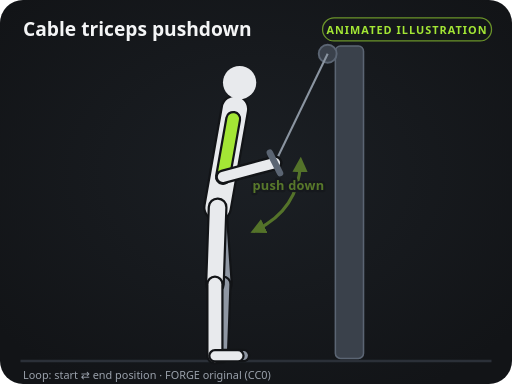
t = 0.00 s
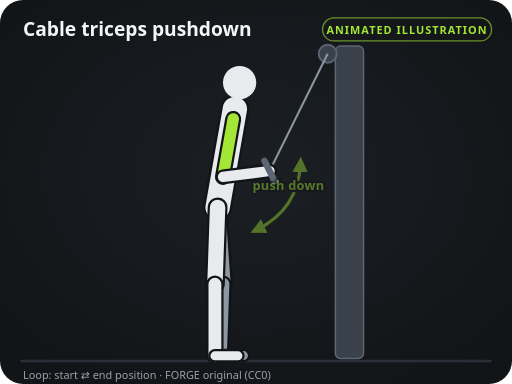
t = 0.40 s
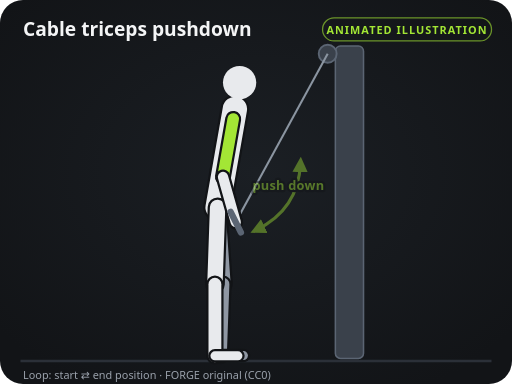
t = 1.20 s
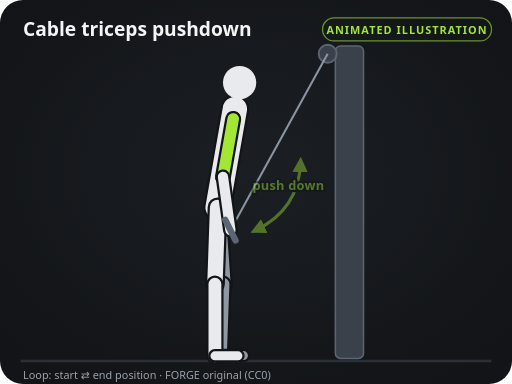
t = 1.60 s
t = 2.00 s: frame unchanged from t = 1.20 s, image omitted
t = 2.80 s: frame unchanged from t = 0.40 s, image omitted

The animated SVG that drew these frames (rendered in a browser with its animation timeline set to each time). Animation: 14 SMIL elements (animate=14); one cycle of 3.20 s, repeats indefinitely.

<svg xmlns="http://www.w3.org/2000/svg" viewBox="0 0 400 300" width="400" height="300" role="img" aria-labelledby="t d">
<title id="t">Cable triceps pushdown — instructional illustration</title>
<desc id="d">Original FORGE diagram (CC0). Loops between the start and end positions.</desc>
<defs>
<marker id="ah" viewBox="0 0 10 10" refX="6" refY="5" markerWidth="5" markerHeight="5" orient="auto-start-reverse"><path d="M0,0 L10,5 L0,10 z" fill="#a3e635"/></marker>
<marker id="ahs" viewBox="0 0 10 10" refX="6" refY="5" markerWidth="5" markerHeight="5" orient="auto-start-reverse"><path d="M0,0 L10,5 L0,10 z" fill="#a3e635"/></marker>
<radialGradient id="glow" cx="50%" cy="45%" r="65%"><stop offset="0" stop-color="#1b1f24"/><stop offset="1" stop-color="#121417"/></radialGradient>
</defs>
<rect width="400" height="300" rx="18" fill="url(#glow)"/>
<line x1="16" y1="282" x2="384" y2="282" stroke="#2b3038" stroke-width="2"/>
<text x="18" y="28" fill="#f4f5f6" font-size="15" font-weight="700" font-family="system-ui, -apple-system, Segoe UI, Roboto, sans-serif">Cable triceps pushdown</text>
<rect x="252" y="14" width="132" height="18" rx="9" fill="none" stroke="#a3e635" stroke-opacity="0.6"/>
<text x="318" y="26.5" fill="#a3e635" font-size="8.5" font-weight="700" text-anchor="middle" letter-spacing="0.8" font-family="system-ui, -apple-system, Segoe UI, Roboto, sans-serif">ANIMATED ILLUSTRATION</text>
<rect x="262" y="36" width="22" height="244" fill="#3a414b" rx="4" stroke="#5b6573" stroke-width="1.2"></rect><circle cx="256" cy="42" r="7" fill="#3a414b" stroke="#5b6573" stroke-width="1.5"></circle><line x1="256" y1="42" x2="214.8" y2="127.3" stroke="#8b95a1" stroke-width="1.6"><animate attributeName="x2" values="214.8;180;214.8" keyTimes="0;0.5;1" calcMode="spline" keySplines="0.45 0 0.55 1;0.45 0 0.55 1" dur="3.2s" repeatCount="indefinite"/><animate attributeName="y2" values="127.3;179.8;127.3" keyTimes="0;0.5;1" calcMode="spline" keySplines="0.45 0 0.55 1;0.45 0 0.55 1" dur="3.2s" repeatCount="indefinite"/></line><line x1="170" y1="162" x2="174.2" y2="221.9" stroke="#121417" stroke-width="15.5" stroke-linecap="round"></line><line x1="170" y1="162" x2="174.2" y2="221.9" stroke="#8f97a3" stroke-width="12" stroke-linecap="round"></line><line x1="174.2" y1="221.9" x2="172.2" y2="277.8" stroke="#121417" stroke-width="13.5" stroke-linecap="round"></line><line x1="174.2" y1="221.9" x2="172.2" y2="277.8" stroke="#8f97a3" stroke-width="10" stroke-linecap="round"></line><line x1="172.2" y1="277.8" x2="190.2" y2="277.8" stroke="#121417" stroke-width="10.5" stroke-linecap="round"></line><line x1="172.2" y1="277.8" x2="190.2" y2="277.8" stroke="#8f97a3" stroke-width="7" stroke-linecap="round"></line><line x1="182.2" y1="92.9" x2="174.2" y2="138.2" stroke="#121417" stroke-width="12.5" stroke-linecap="round"></line><line x1="182.2" y1="92.9" x2="174.2" y2="138.2" stroke="#8f97a3" stroke-width="9" stroke-linecap="round"></line><line x1="174.2" y1="138.2" x2="214.8" y2="127.3" stroke="#121417" stroke-width="11.5" stroke-linecap="round"><animate attributeName="x2" values="214.8;180;214.8" keyTimes="0;0.5;1" calcMode="spline" keySplines="0.45 0 0.55 1;0.45 0 0.55 1" dur="3.2s" repeatCount="indefinite"/><animate attributeName="y2" values="127.3;179.8;127.3" keyTimes="0;0.5;1" calcMode="spline" keySplines="0.45 0 0.55 1;0.45 0 0.55 1" dur="3.2s" repeatCount="indefinite"/></line><line x1="174.2" y1="138.2" x2="214.8" y2="127.3" stroke="#8f97a3" stroke-width="8" stroke-linecap="round"><animate attributeName="x2" values="214.8;180;214.8" keyTimes="0;0.5;1" calcMode="spline" keySplines="0.45 0 0.55 1;0.45 0 0.55 1" dur="3.2s" repeatCount="indefinite"/><animate attributeName="y2" values="127.3;179.8;127.3" keyTimes="0;0.5;1" calcMode="spline" keySplines="0.45 0 0.55 1;0.45 0 0.55 1" dur="3.2s" repeatCount="indefinite"/></line><line x1="170" y1="162" x2="183.5" y2="85.2" stroke="#121417" stroke-width="22.5" stroke-linecap="round"></line><line x1="170" y1="162" x2="183.5" y2="85.2" stroke="#e8eaed" stroke-width="19" stroke-linecap="round"></line><circle cx="187.2" cy="64.5" r="13" fill="#e8eaed"></circle><line x1="170" y1="162" x2="167.9" y2="222" stroke="#121417" stroke-width="15.5" stroke-linecap="round"></line><line x1="170" y1="162" x2="167.9" y2="222" stroke="#e8eaed" stroke-width="12" stroke-linecap="round"></line><line x1="167.9" y1="222" x2="167.9" y2="278" stroke="#121417" stroke-width="13.5" stroke-linecap="round"></line><line x1="167.9" y1="222" x2="167.9" y2="278" stroke="#e8eaed" stroke-width="10" stroke-linecap="round"></line><line x1="167.9" y1="278" x2="185.9" y2="278" stroke="#121417" stroke-width="10.5" stroke-linecap="round"></line><line x1="167.9" y1="278" x2="185.9" y2="278" stroke="#e8eaed" stroke-width="7" stroke-linecap="round"></line><line x1="182.2" y1="92.9" x2="174.2" y2="138.2" stroke="#121417" stroke-width="12.5" stroke-linecap="round"></line><line x1="182.2" y1="92.9" x2="174.2" y2="138.2" stroke="#a3e635" stroke-width="9" stroke-linecap="round"></line><line x1="174.2" y1="138.2" x2="214.8" y2="127.3" stroke="#121417" stroke-width="11.5" stroke-linecap="round"><animate attributeName="x2" values="214.8;180;214.8" keyTimes="0;0.5;1" calcMode="spline" keySplines="0.45 0 0.55 1;0.45 0 0.55 1" dur="3.2s" repeatCount="indefinite"/><animate attributeName="y2" values="127.3;179.8;127.3" keyTimes="0;0.5;1" calcMode="spline" keySplines="0.45 0 0.55 1;0.45 0 0.55 1" dur="3.2s" repeatCount="indefinite"/></line><line x1="174.2" y1="138.2" x2="214.8" y2="127.3" stroke="#e8eaed" stroke-width="8" stroke-linecap="round"><animate attributeName="x2" values="214.8;180;214.8" keyTimes="0;0.5;1" calcMode="spline" keySplines="0.45 0 0.55 1;0.45 0 0.55 1" dur="3.2s" repeatCount="indefinite"/><animate attributeName="y2" values="127.3;179.8;127.3" keyTimes="0;0.5;1" calcMode="spline" keySplines="0.45 0 0.55 1;0.45 0 0.55 1" dur="3.2s" repeatCount="indefinite"/></line><line x1="210.8" y1="119.3" x2="218.8" y2="135.3" stroke="#5b6573" stroke-width="5" stroke-linecap="round"><animate attributeName="x1" values="210.8;176;210.8" keyTimes="0;0.5;1" calcMode="spline" keySplines="0.45 0 0.55 1;0.45 0 0.55 1" dur="3.2s" repeatCount="indefinite"/><animate attributeName="y1" values="119.3;171.8;119.3" keyTimes="0;0.5;1" calcMode="spline" keySplines="0.45 0 0.55 1;0.45 0 0.55 1" dur="3.2s" repeatCount="indefinite"/><animate attributeName="x2" values="218.8;184;218.8" keyTimes="0;0.5;1" calcMode="spline" keySplines="0.45 0 0.55 1;0.45 0 0.55 1" dur="3.2s" repeatCount="indefinite"/><animate attributeName="y2" values="135.3;187.8;135.3" keyTimes="0;0.5;1" calcMode="spline" keySplines="0.45 0 0.55 1;0.45 0 0.55 1" dur="3.2s" repeatCount="indefinite"/></line><g opacity="0.45"><path d="M234.8,127.3 Q233.1,163.9 200,179.8" fill="none" stroke="#a3e635" stroke-width="2.4" stroke-linecap="round" marker-end="url(#ah)" marker-start="url(#ahs)" opacity="0.95"/><text x="225.3" y="148.7" fill="#a3e635" font-size="10" font-weight="600" text-anchor="middle" font-family="system-ui, -apple-system, Segoe UI, Roboto, sans-serif" letter-spacing="0.2" stroke="#121417" stroke-width="3.5" paint-order="stroke" stroke-linejoin="round">push down</text></g>
<text x="18" y="296" fill="#9aa1ab" font-size="8.5" font-family="system-ui, -apple-system, Segoe UI, Roboto, sans-serif">Loop: start ⇄ end position · FORGE original (CC0)</text>
</svg>
